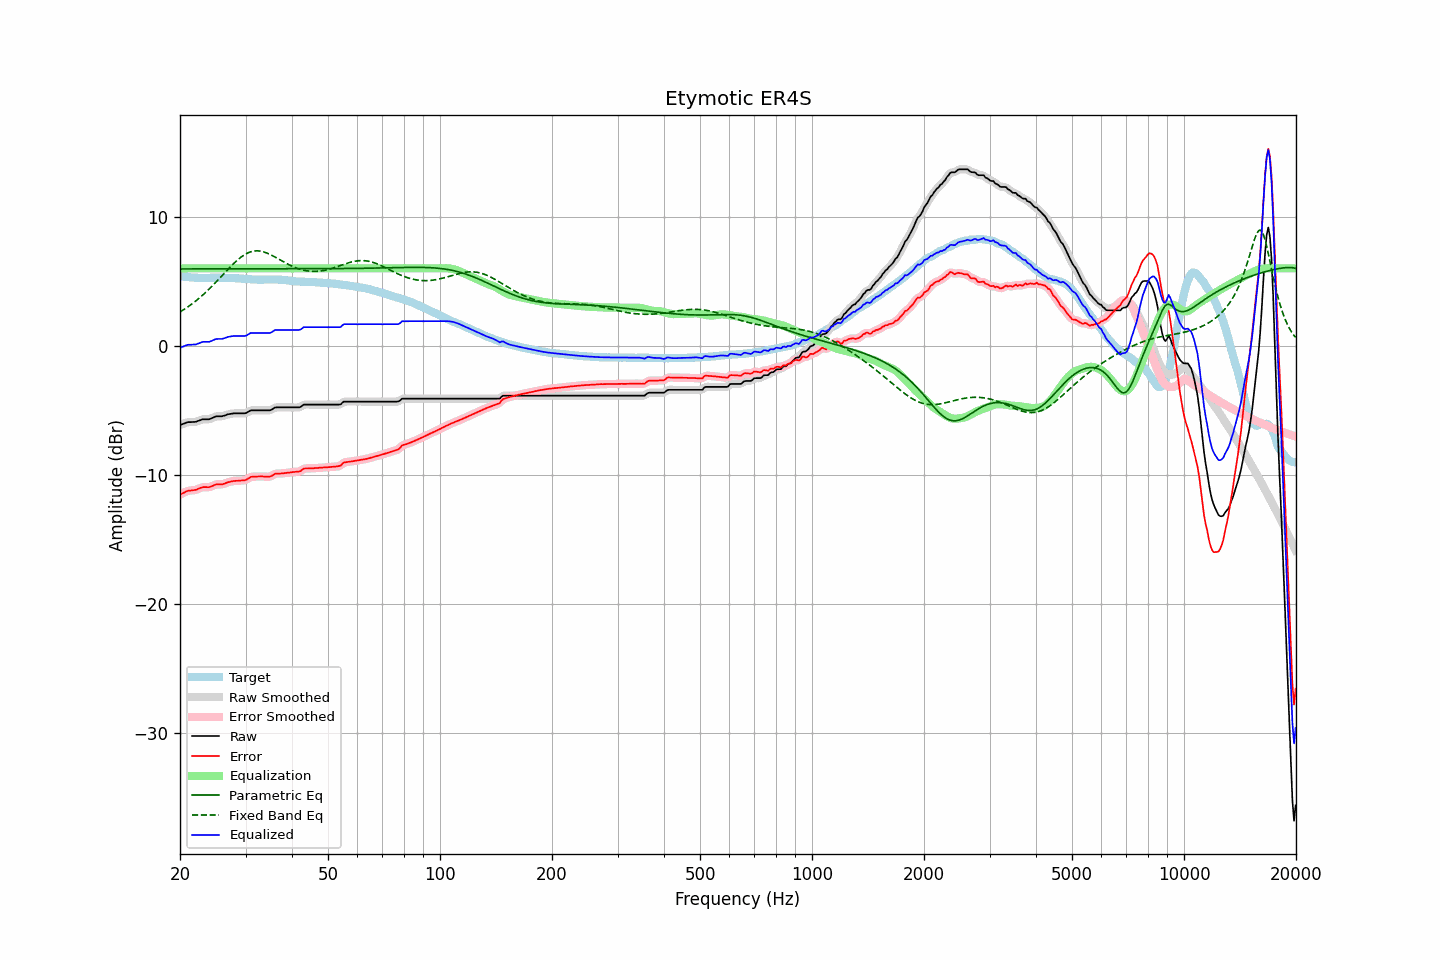

Data behind this chart, as committed beside it:
frequency, raw, error, smoothed, error_smoothed, equalization, parametric_eq, fixed_band_eq, equalized_raw, equalized_smoothed, target
20.00, -6.15, -11.54, -6.15, -11.55, 6.00, 5.96, 2.62, -0.15, -0.15, 5.39
20.20, -6.10, -11.47, -6.10, -11.47, 6.00, 5.96, 2.70, -0.10, -0.10, 5.37
20.40, -6.06, -11.42, -6.05, -11.41, 6.00, 5.96, 2.78, -0.06, -0.05, 5.36
20.61, -6.01, -11.36, -6.00, -11.35, 6.00, 5.96, 2.86, -0.01, -0.00, 5.35
20.81, -5.96, -11.29, -5.96, -11.30, 6.00, 5.96, 2.94, 0.04, 0.04, 5.33
21.02, -5.92, -11.24, -5.93, -11.25, 6.00, 5.96, 3.03, 0.08, 0.07, 5.32
21.23, -5.92, -11.23, -5.91, -11.23, 6.00, 5.96, 3.11, 0.08, 0.09, 5.31
21.44, -5.92, -11.22, -5.91, -11.21, 6.00, 5.96, 3.21, 0.08, 0.09, 5.30
21.66, -5.91, -11.20, -5.91, -11.21, 6.00, 5.96, 3.30, 0.09, 0.09, 5.29
21.87, -5.91, -11.19, -5.90, -11.19, 6.00, 5.96, 3.39, 0.09, 0.10, 5.28
22.09, -5.89, -11.17, -5.88, -11.16, 6.00, 5.96, 3.49, 0.11, 0.12, 5.28
22.31, -5.84, -11.11, -5.84, -11.11, 6.00, 5.96, 3.60, 0.16, 0.16, 5.27
22.54, -5.80, -11.07, -5.79, -11.06, 6.00, 5.96, 3.70, 0.20, 0.21, 5.27
22.76, -5.75, -11.01, -5.74, -11.01, 6.00, 5.96, 3.81, 0.25, 0.26, 5.26
22.99, -5.70, -10.97, -5.71, -10.97, 6.00, 5.96, 3.92, 0.30, 0.29, 5.27
23.22, -5.70, -10.96, -5.70, -10.96, 6.00, 5.96, 4.03, 0.30, 0.30, 5.26
23.45, -5.70, -10.95, -5.70, -10.96, 6.00, 5.96, 4.14, 0.30, 0.30, 5.26
23.69, -5.70, -10.96, -5.70, -10.96, 6.00, 5.96, 4.26, 0.30, 0.30, 5.27
23.92, -5.70, -10.96, -5.69, -10.96, 6.00, 5.96, 4.38, 0.30, 0.31, 5.27
24.16, -5.66, -10.93, -5.66, -10.93, 6.00, 5.96, 4.50, 0.34, 0.34, 5.28
24.40, -5.61, -10.88, -5.60, -10.88, 6.00, 5.96, 4.63, 0.39, 0.40, 5.27
24.65, -5.55, -10.82, -5.55, -10.82, 6.00, 5.96, 4.76, 0.45, 0.45, 5.27
24.89, -5.49, -10.76, -5.50, -10.77, 6.00, 5.96, 4.88, 0.51, 0.50, 5.27
25.14, -5.47, -10.74, -5.47, -10.74, 6.00, 5.96, 5.02, 0.53, 0.53, 5.27
25.39, -5.47, -10.74, -5.47, -10.74, 6.00, 5.96, 5.15, 0.53, 0.53, 5.27
25.65, -5.47, -10.75, -5.47, -10.75, 6.00, 5.96, 5.28, 0.53, 0.53, 5.28
25.91, -5.47, -10.75, -5.46, -10.74, 6.00, 5.96, 5.41, 0.53, 0.54, 5.28
26.16, -5.44, -10.72, -5.44, -10.71, 6.00, 5.97, 5.55, 0.56, 0.56, 5.28
26.43, -5.40, -10.67, -5.40, -10.67, 6.00, 5.97, 5.68, 0.60, 0.60, 5.27
26.69, -5.35, -10.61, -5.35, -10.62, 6.00, 5.97, 5.81, 0.65, 0.65, 5.27
26.96, -5.31, -10.57, -5.31, -10.58, 6.00, 5.97, 5.95, 0.69, 0.69, 5.27
27.23, -5.29, -10.55, -5.29, -10.55, 6.00, 5.97, 6.08, 0.71, 0.71, 5.26
27.50, -5.27, -10.52, -5.26, -10.52, 6.00, 5.97, 6.20, 0.73, 0.74, 5.25
27.77, -5.25, -10.49, -5.25, -10.50, 6.00, 5.97, 6.33, 0.75, 0.75, 5.24
28.05, -5.24, -10.48, -5.24, -10.48, 6.00, 5.97, 6.45, 0.76, 0.76, 5.24
28.33, -5.24, -10.47, -5.24, -10.47, 6.00, 5.97, 6.56, 0.76, 0.76, 5.23
28.62, -5.24, -10.47, -5.24, -10.46, 6.00, 5.97, 6.68, 0.76, 0.76, 5.23
28.90, -5.24, -10.46, -5.24, -10.46, 6.00, 5.97, 6.78, 0.76, 0.76, 5.22
29.19, -5.24, -10.44, -5.24, -10.45, 6.00, 5.97, 6.88, 0.76, 0.76, 5.21
29.48, -5.24, -10.44, -5.24, -10.44, 6.00, 5.97, 6.97, 0.76, 0.76, 5.20
29.78, -5.24, -10.43, -5.23, -10.43, 6.00, 5.97, 7.05, 0.76, 0.77, 5.19
30.08, -5.22, -10.40, -5.20, -10.39, 6.00, 5.97, 7.12, 0.78, 0.80, 5.18
30.38, -5.15, -10.33, -5.15, -10.32, 6.00, 5.97, 7.19, 0.85, 0.85, 5.18
30.68, -5.08, -10.25, -5.08, -10.25, 6.00, 5.97, 7.24, 0.92, 0.92, 5.17
30.99, -5.01, -10.16, -5.03, -10.18, 6.00, 5.97, 7.28, 0.99, 0.97, 5.16
31.30, -5.01, -10.15, -5.00, -10.15, 6.00, 5.97, 7.32, 0.99, 1.00, 5.14
31.61, -5.01, -10.15, -5.00, -10.14, 6.00, 5.97, 7.34, 0.99, 1.00, 5.14
31.93, -5.01, -10.15, -5.01, -10.14, 6.00, 5.97, 7.36, 0.99, 0.99, 5.14
32.24, -5.01, -10.14, -5.01, -10.14, 6.00, 5.97, 7.36, 0.99, 0.99, 5.13
32.57, -5.01, -10.13, -5.01, -10.13, 6.00, 5.97, 7.35, 0.99, 0.99, 5.13
32.89, -5.01, -10.13, -5.01, -10.13, 6.00, 5.97, 7.34, 0.99, 0.99, 5.12
33.22, -5.01, -10.13, -5.01, -10.13, 6.00, 5.97, 7.31, 0.99, 0.99, 5.12
33.55, -5.01, -10.14, -5.01, -10.14, 6.00, 5.97, 7.28, 0.99, 0.99, 5.13
33.89, -5.01, -10.14, -5.01, -10.14, 6.00, 5.97, 7.24, 0.99, 0.99, 5.14
34.23, -5.01, -10.14, -5.01, -10.15, 6.00, 5.97, 7.19, 0.99, 0.99, 5.13
34.57, -5.01, -10.15, -5.01, -10.15, 6.00, 5.97, 7.14, 0.99, 0.99, 5.14
34.92, -5.01, -10.15, -4.99, -10.13, 6.00, 5.97, 7.08, 0.99, 1.01, 5.14
35.27, -4.95, -10.09, -4.94, -10.08, 6.00, 5.97, 7.02, 1.05, 1.06, 5.14
35.62, -4.87, -10.01, -4.87, -10.01, 6.00, 5.97, 6.96, 1.13, 1.13, 5.14
35.97, -4.79, -9.93, -4.81, -9.95, 6.00, 5.97, 6.89, 1.21, 1.19, 5.14
... 635 more rows
